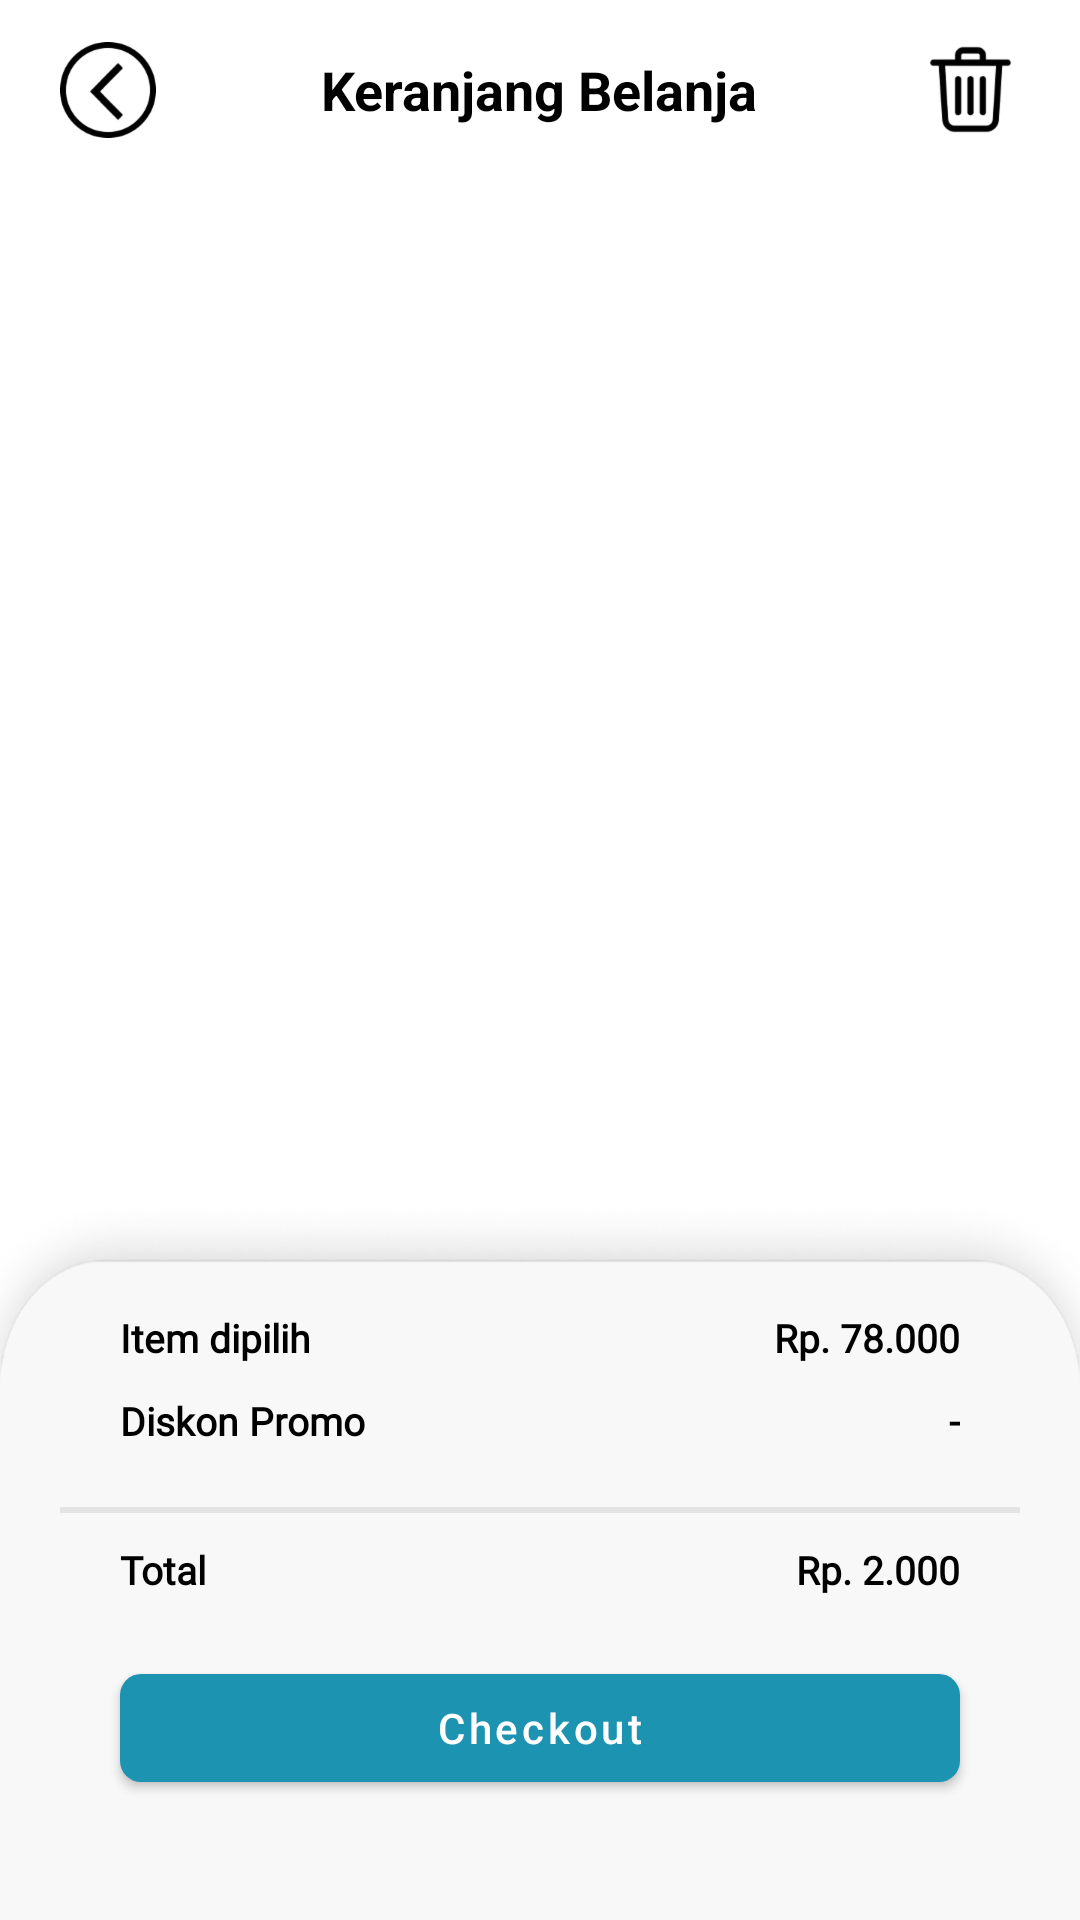

The Android layout XML behind this screen, and the referenced resources:
<!-- AndroidManifest.xml: application theme Theme.SatelitPaint -->
<!-- res/layout/activity_keranjang.xml -->
<?xml version="1.0" encoding="utf-8"?>
<androidx.constraintlayout.widget.ConstraintLayout xmlns:android="http://schemas.android.com/apk/res/android"
    xmlns:app="http://schemas.android.com/apk/res-auto"
    xmlns:tools="http://schemas.android.com/tools"
    android:layout_width="match_parent"
    android:layout_height="match_parent"
    tools:context=".KeranjangActivity">

    <RelativeLayout
        android:id="@+id/relativeLayout2"
        android:layout_width="match_parent"
        android:layout_height="60dp"
        app:layout_constraintEnd_toEndOf="parent"
        app:layout_constraintStart_toStartOf="parent"
        app:layout_constraintTop_toTopOf="parent">

        <ImageView
            android:layout_width="wrap_content"
            android:layout_height="wrap_content"
            android:layout_centerVertical="true"
            android:layout_marginLeft="20dp"
            android:id="@+id/btnback"
            android:background="@drawable/bt_back"
            android:backgroundTint="@color/black" />

        <TextView
            android:layout_width="wrap_content"
            android:layout_height="wrap_content"
            android:layout_centerInParent="true"
            android:text="Keranjang Belanja"
            android:textSize="18dp"
            android:textStyle="bold"
            android:textColor="@color/black"
            />


        <ImageView
            android:layout_width="wrap_content"
            android:layout_height="wrap_content"
            android:layout_alignParentEnd="true"
            android:layout_centerVertical="true"
            android:layout_marginRight="20dp"
            android:background="@drawable/btnhapus"
            android:backgroundTint="@color/black" />


    </RelativeLayout>

    <androidx.recyclerview.widget.RecyclerView
        android:id="@+id/rvcart"
        android:layout_width="match_parent"
        android:layout_height="0dp"
        android:layout_marginTop="8dp"
        app:layout_constraintBottom_toTopOf="@+id/linearLayout4"
        app:layout_constraintEnd_toEndOf="parent"
        app:layout_constraintStart_toStartOf="parent"
        app:layout_constraintTop_toBottomOf="@+id/relativeLayout2" />

    <LinearLayout
        android:id="@+id/linearLayout4"
        android:layout_width="match_parent"
        android:layout_height="wrap_content"
        android:background="@drawable/kotakkeranjang"
        android:orientation="vertical"
        android:padding="20dp"
        app:layout_constraintBottom_toBottomOf="parent">

        <RelativeLayout
            android:layout_width="match_parent"
            android:layout_height="wrap_content"
            android:layout_marginLeft="20dp"
            android:layout_marginTop="20dp"
            android:layout_marginRight="20dp">

            <TextView
                android:layout_width="wrap_content"
                android:layout_height="wrap_content"
                android:fontFamily="@font/roboto_mono_medium"
                android:text="Item dipilih"
                android:textColor="@color/black"
                android:textSize="13dp"
                android:textStyle="bold" />

            <TextView
                android:id="@+id/txtdipilih"
                android:layout_width="wrap_content"
                android:layout_height="wrap_content"
                android:layout_alignParentEnd="true"
                android:fontFamily="@font/roboto_mono_medium"
                android:text="Rp. 78.000"
                android:textColor="@color/black"
                android:textSize="13dp"
                android:textStyle="bold" />
        </RelativeLayout>

        <RelativeLayout
            android:layout_width="match_parent"
            android:layout_height="wrap_content"
            android:layout_marginLeft="20dp"
            android:layout_marginTop="10dp"
            android:layout_marginRight="20dp">

            <TextView
                android:layout_width="wrap_content"
                android:layout_height="wrap_content"
                android:fontFamily="@font/roboto_mono_medium"
                android:text="Diskon Promo"
                android:textColor="@color/black"
                android:textSize="13dp"
                android:textStyle="bold" />

            <TextView
                android:layout_width="wrap_content"
                android:layout_height="wrap_content"
                android:layout_alignParentEnd="true"
                android:fontFamily="@font/roboto_mono_medium"
                android:text="-"
                android:textColor="@color/black"
                android:textSize="13dp"
                android:textStyle="bold" />
        </RelativeLayout>

        <View
            android:layout_width="match_parent"
            android:layout_height="2dp"
            android:layout_marginTop="20dp"
            android:background="@color/abuputih" />

        <RelativeLayout
            android:layout_width="match_parent"
            android:layout_height="wrap_content"
            android:layout_marginLeft="20dp"
            android:layout_marginTop="10dp"
            android:layout_marginRight="20dp">

            <TextView
                android:layout_width="wrap_content"
                android:layout_height="wrap_content"
                android:fontFamily="@font/roboto_mono_medium"
                android:text="Total"
                android:textColor="@color/black"
                android:textSize="13dp"
                android:textStyle="bold" />

            <TextView
                android:id="@+id/txttotal"
                android:layout_width="wrap_content"
                android:layout_height="wrap_content"
                android:layout_alignParentEnd="true"
                android:fontFamily="@font/roboto_mono_medium"
                android:text="Rp. 2.000"
                android:textColor="@color/black"
                android:textSize="13dp"
                android:textStyle="bold" />
        </RelativeLayout>

        <com.google.android.material.button.MaterialButton
            android:layout_width="match_parent"
            android:layout_height="wrap_content"
            android:layout_margin="20dp"
            android:text="Checkout"
            android:id="@+id/btncheckout"
            android:textAllCaps="false"
            android:textColor="@color/white"
            app:backgroundTint="@color/hijau"
            app:cornerRadius="7dp"

            />
    </LinearLayout>

</androidx.constraintlayout.widget.ConstraintLayout>
<!-- resources referenced by this layout -->
<resources>
  <color name="abuputih">#E4E4E4</color>
  <color name="black">#FF000000</color>
  <color name="hijau">#1B93B1</color>
  <color name="white">#FFFFFFFF</color>
  <!-- drawable bt_back: png bitmap (drawable-hdpi, 2102 bytes) -->
  <!-- drawable btnhapus: png bitmap (drawable-hdpi, 2079 bytes) -->
  <!-- drawable kotakkeranjang: png bitmap (drawable-hdpi, 17889 bytes) -->
  <style name="Theme.SatelitPaint" parent="Theme.MaterialComponents.DayNight.NoActionBar">
          
          <item name="colorPrimary">@color/purple_500</item>
          <item name="colorPrimaryVariant">@color/purple_700</item>
          <item name="colorOnPrimary">@color/white</item>
          
          <item name="colorSecondary">@color/teal_200</item>
          <item name="colorSecondaryVariant">@color/teal_700</item>
          <item name="colorOnSecondary">@color/black</item>
          
          <item name="android:statusBarColor" tools:targetApi="l">?attr/colorPrimaryVariant</item>
          
      </style>
  <color name="purple_500">#FF6200EE</color>
  <color name="purple_700">#FF3700B3</color>
  <color name="teal_200">#FF03DAC5</color>
  <color name="teal_700">#FF018786</color>
</resources>
